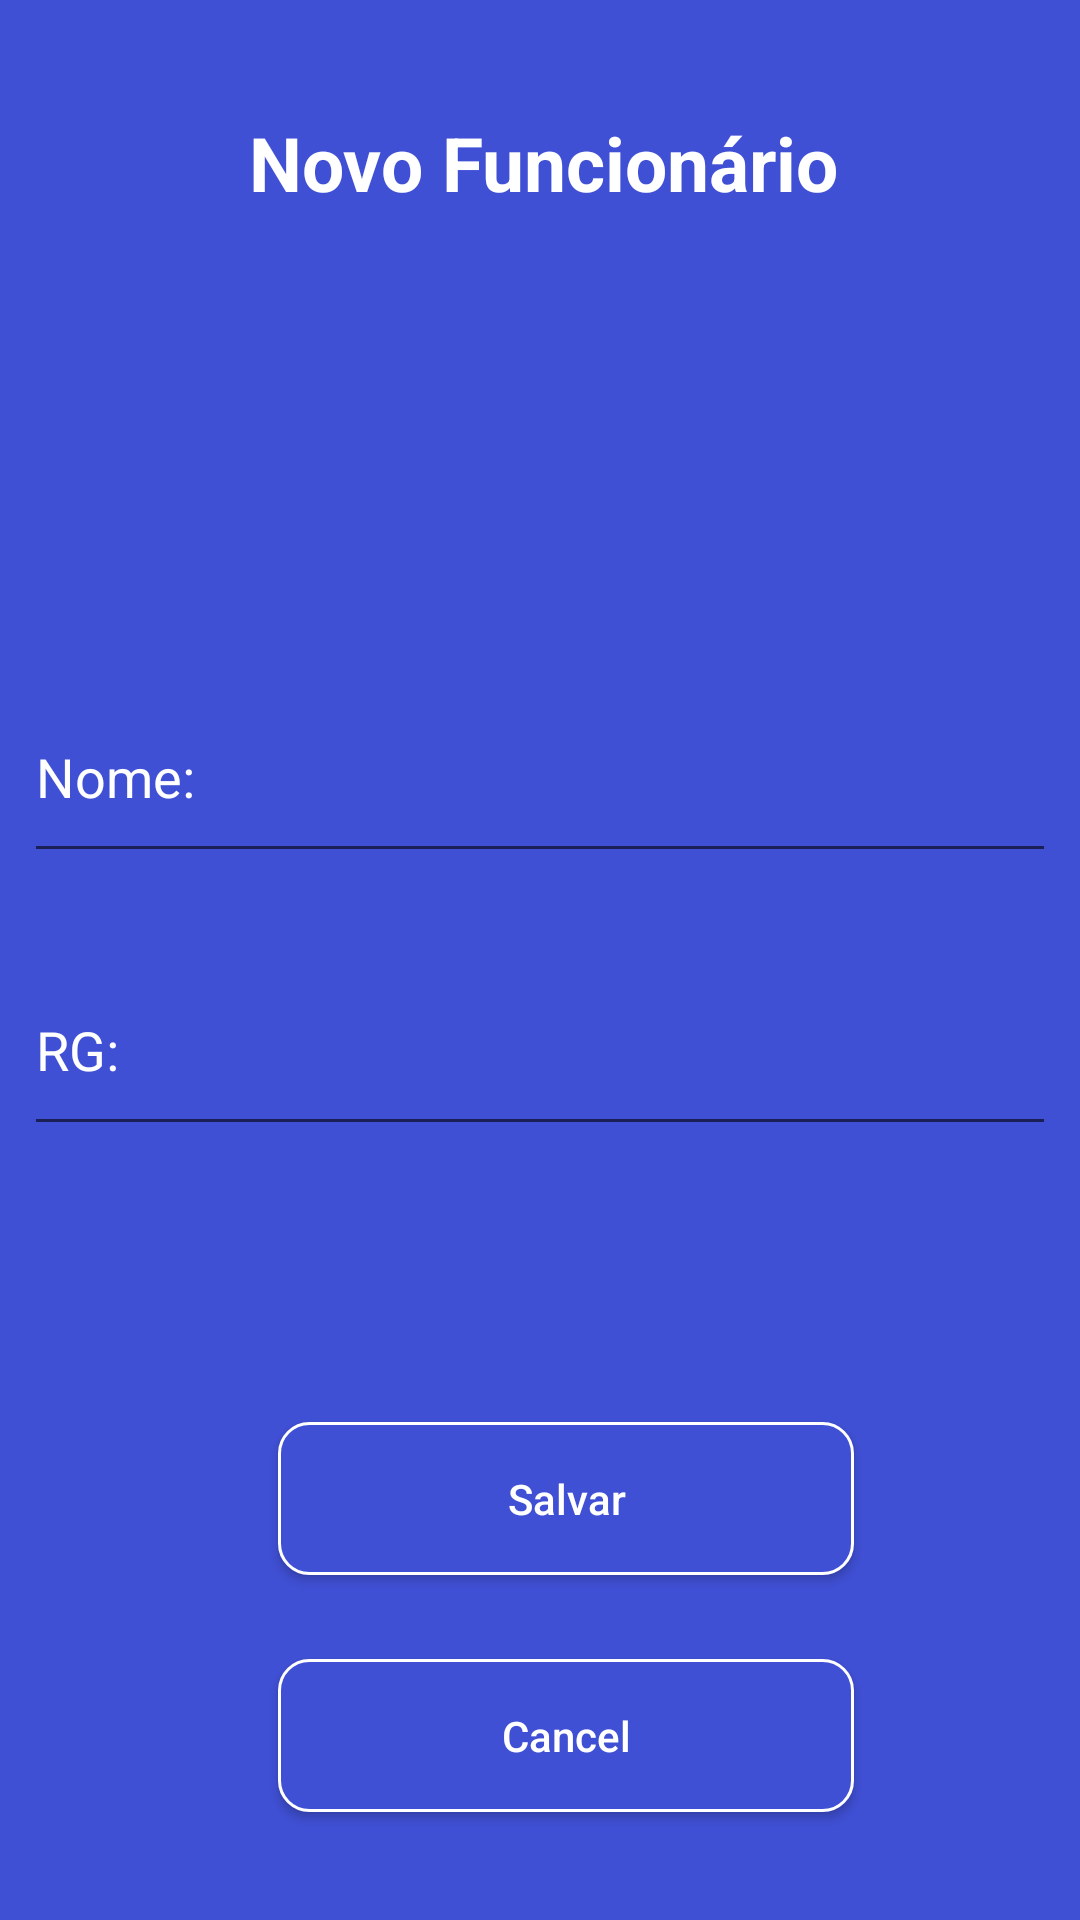

This screen was rendered from an Android layout file. Write that file and the resources it references.
<!-- AndroidManifest.xml: application theme AppTheme -->
<!-- res/layout/fragment_update_funcionario.xml -->
<?xml version="1.0" encoding="utf-8"?>
<android.support.constraint.ConstraintLayout
        xmlns:android="http://schemas.android.com/apk/res/android"
        xmlns:tools="http://schemas.android.com/tools"
        xmlns:app="http://schemas.android.com/apk/res-auto"
        android:layout_width="match_parent" android:layout_height="match_parent"
        tools:context=".ui.fragments.funcionario.UpdateFuncionarioFragment"
        android:background="@color/colorPrimary">

    <ScrollView
            android:layout_width="match_parent"
            android:layout_height="match_parent"
            android:fillViewport="true">

        <android.support.constraint.ConstraintLayout
                android:layout_width="match_parent"
                android:layout_height="match_parent">

    <TextView
            android:text="Novo Funcionário"
            android:textSize="25sp"
            android:textStyle="bold"
            android:layout_width="wrap_content"
            android:layout_height="wrap_content"
            android:id="@+id/textViewFuncionario"
            app:layout_constraintEnd_toEndOf="parent"
            android:layout_marginEnd="8dp"
            app:layout_constraintStart_toStartOf="parent"
            android:layout_marginStart="8dp"
            android:textColor="#FFFFFF"
            app:layout_constraintTop_toTopOf="parent"
            android:layout_marginTop="36dp" android:layout_marginBottom="8dp"
            app:layout_constraintBottom_toTopOf="@+id/editTextNomeDpto" app:layout_constraintVertical_bias="0.009"
            app:layout_constraintHorizontal_bias="0.51"/>

            <EditText
                    android:layout_width="0dp"
                    android:layout_height="67dp"
                    android:inputType="textPersonName"
                    android:hint="Nome:"
                    android:textColorHint="@color/colorWhite"
                    android:ems="10"
                    app:layout_constraintStart_toStartOf="parent"
                    android:layout_marginStart="8dp"
                    android:id="@+id/editTextNomeDpto" app:layout_constraintEnd_toEndOf="parent"
                    android:layout_marginEnd="8dp"
                    android:layout_marginBottom="24dp" app:layout_constraintBottom_toTopOf="@+id/editTextSiglaDpto"
                    app:layout_constraintHorizontal_bias="1.0" android:textColor="#FFFFFF"/>

    <EditText
            android:layout_width="0dp"
            android:layout_height="67dp"
            android:inputType="textPersonName"
            android:hint="RG:"
            android:textColorHint="@color/colorWhite"
            android:ems="10"
            app:layout_constraintStart_toStartOf="parent"
            android:layout_marginStart="8dp"
            android:id="@+id/editTextSiglaDpto" android:layout_marginEnd="8dp" app:layout_constraintEnd_toEndOf="parent"
            app:layout_constraintHorizontal_bias="1.0" android:textColor="#FFFFFF"
            android:layout_marginBottom="24dp"
            app:layout_constraintBottom_toTopOf="@+id/spinner_type_activity_project"/>

    <Button
            android:text="Salvar"
            android:layout_width="192dp"
            android:layout_height="51dp"
            app:layout_constraintStart_toStartOf="parent"
            app:layout_constraintEnd_toEndOf="parent"
            android:id="@+id/button"
            android:background="@drawable/button_customized_depto"
            app:layout_constraintHorizontal_bias="0.552"
            android:textColor="#FFFFFF"
            android:textAllCaps="false" app:layout_constraintBottom_toTopOf="@+id/buttonCancelarFunc"
            android:layout_marginBottom="28dp"/>


    <ImageView
            android:layout_width="113dp"
            android:layout_height="108dp"
            tools:src="@drawable/ic_notifications_black_24dp"
            android:id="@+id/imageView" app:layout_constraintEnd_toEndOf="parent" android:layout_marginEnd="8dp"
            app:layout_constraintStart_toStartOf="parent" android:layout_marginStart="8dp"
            app:layout_constraintHorizontal_bias="0.0" android:layout_marginTop="20dp"
            app:layout_constraintTop_toBottomOf="@+id/textViewFuncionario"/>
    <Spinner
            android:id="@+id/spinner_type_activity_project"
            android:layout_width="0dp"
            android:layout_height="40dp"
            android:layout_marginStart="8dp"
            android:layout_marginEnd="8dp"
            android:background="@drawable/spinner_custon"
            android:focusableInTouchMode="false"
            android:textAlignment="center"
            app:layout_constraintEnd_toEndOf="parent"
            app:layout_constraintStart_toStartOf="parent"
            app:layout_constraintHorizontal_bias="0.0"
            android:layout_marginBottom="28dp"
            app:layout_constraintBottom_toTopOf="@+id/button"/>
    <Button
            android:text="@android:string/cancel"
            android:layout_width="192dp"
            android:layout_height="51dp"
            android:textAllCaps="false"
            app:layout_constraintStart_toStartOf="parent"
            app:layout_constraintEnd_toEndOf="parent"
            android:textColor="@color/colorWhite"
            android:background="@drawable/button_customized_depto"
            android:id="@+id/buttonCancelarFunc"
            android:layout_marginBottom="36dp"
            app:layout_constraintBottom_toBottomOf="parent"
            app:layout_constraintHorizontal_bias="0.552"/>

        </android.support.constraint.ConstraintLayout>

    </ScrollView>

</android.support.constraint.ConstraintLayout>
<!-- resources referenced by this layout -->
<resources>
  <color name="colorPrimary">#4050D5</color>
  <color name="colorWhite">#FFFFFF</color>
  <!-- drawable button_customized_depto (drawable) -->
  <?xml version="1.0" encoding="utf-8"?>
  <shape xmlns:android="http://schemas.android.com/apk/res/android"
         android:shape="rectangle">
  
      <corners
              android:radius="10dp"/>
      <solid
              android:color="@color/colorPrimary"/>
      <stroke
              android:width="1dp"
              android:color="@color/colorWhite"/>
  </shape>
  <!-- drawable spinner_custon (drawable) -->
  <?xml version="1.0" encoding="utf-8"?>
  <selector xmlns:android="http://schemas.android.com/apk/res/android">
      <item>
          <layer-list>
              <item android:top="-2dp" android:left="-2dp" android:right="-2dp">
                  <shape >
  
                      <stroke  android:width="3px" android:color="#FFFFFF" />
                  </shape>
              </item>
              <item android:gravity="top|right" android:width="36dp" android:height="36dp"
                    android:drawable="@drawable/ic_keyboard_arrow_down_black_24dp">
              </item>
          </layer-list>
      </item>
  </selector>
  <style name="AppTheme" parent="Theme.AppCompat.Light.NoActionBar">
          
          <item name="colorPrimary">@color/colorPrimary</item>
          <item name="colorPrimaryDark">@color/colorPrimaryDark</item>
          <item name="colorAccent">@color/colorAccent</item>
      </style>
  <color name="colorPrimaryDark">#303A97</color>
  <color name="colorAccent">#FFFFFF</color>
</resources>
